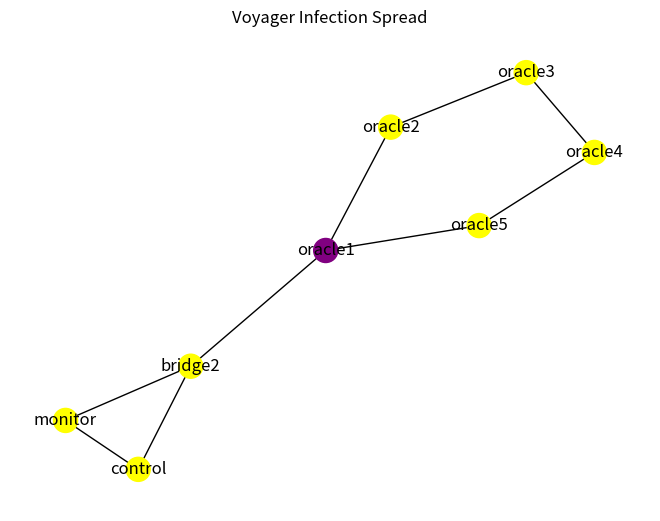

This chart was generated by the following Python code:
import networkx as nx
import random
import time
import os
from datetime import datetime
import matplotlib.pyplot as plt

# Graph
G = nx.Graph()
G.add_edges_from([
    ("oracle1", "oracle2"),
    ("oracle2", "oracle3"),
    ("oracle3", "oracle4"),
    ("oracle4", "oracle5"),
    ("oracle5", "oracle1"),
    ("bridge2", "oracle1"),
    ("bridge2", "monitor"),
    ("bridge2", "control"),
    ("monitor", "control"),
])

# Node types
for node in G.nodes():
    G.nodes[node]['type'] = 'oracle' if node.startswith("oracle") else 'infra'

infected = set(["oracle1"])

def log_infection(node, worm_name):
    os.makedirs("/home/galya777/PycharmProjects/WormPropagationVisualizationProject/worm-visualisation/vagrant/logs", exist_ok=True)
    with open(f"/home/galya777/PycharmProjects/WormPropagationVisualizationProject/worm-visualisation/vagrant/logs/{worm_name.lower()}.log", "a") as f:
        timestamp = datetime.now().strftime("[%Y-%m-%d %H:%M:%S]")
        f.write(f"{timestamp} {worm_name} infected {node}\n")

def voyager_propagation(G, infected):
    new_infected = set()
    for node in infected:
        if G.nodes[node]['type'] != 'oracle':
            continue
        for neighbor in G.neighbors(node):
            if neighbor not in infected and G.nodes[neighbor]['type'] == 'oracle':
                if random.random() < 0.5:
                    new_infected.add(neighbor)
    return new_infected

# Simulation loop
worm_name = "Voyager"
steps = 10
for i in range(steps):
    newly = voyager_propagation(G, infected)
    if not newly:
        break
    for node in newly:
        log_infection(node, worm_name)
    infected.update(newly)
    time.sleep(0.5)

# Final visualization
colors = ["purple" if n in infected else "yellow" for n in G.nodes()]
nx.draw(G, with_labels=True, node_color=colors)
plt.title("Voyager Infection Spread")
plt.show()
